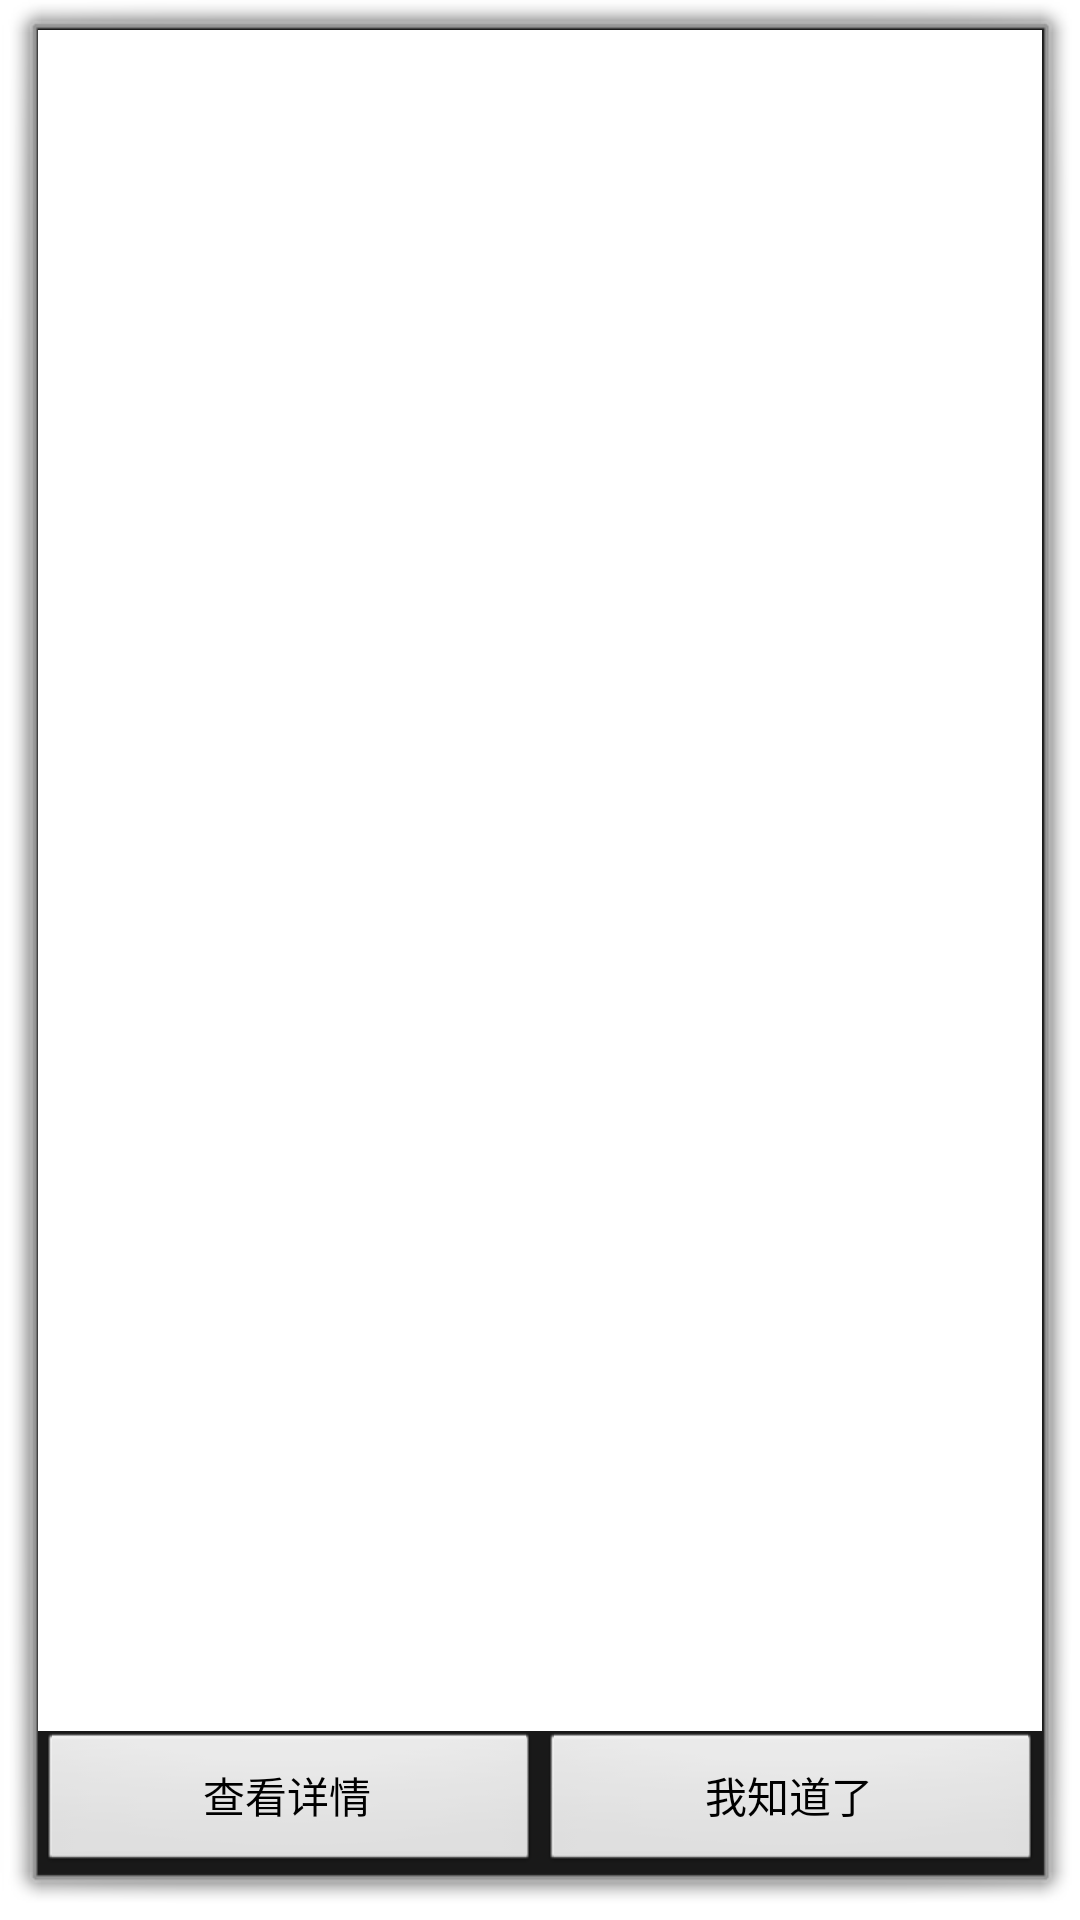

Reconstruct the res/layout file that produces this screen, plus the resources it refers to.
<!-- AndroidManifest.xml: activity theme android:Theme.Dialog -->
<!-- res/layout/activity_msg_dialog.xml -->
<?xml version="1.0" encoding="utf-8"?>

<RelativeLayout xmlns:android="http://schemas.android.com/apk/res/android"
    android:layout_width="match_parent"
    android:layout_height="200dp" >

    

    <LinearLayout
        android:id="@+id/layout_bottom"
        android:layout_width="match_parent"
        android:layout_height="wrap_content"
        android:layout_alignParentBottom="true"
        android:orientation="horizontal" >

        <Button
            android:id="@+id/btn_dialog_comfirm"
            android:layout_width="0dp"
            android:layout_height="wrap_content"
            android:layout_weight="1"
            android:onClick="onClick"
            android:text="查看详情" />

        <Button
            android:id="@+id/btn_dialog_cancel"
            android:layout_width="0dp"
            android:layout_height="wrap_content"
            android:layout_weight="1"
            android:onClick="onClick"
            android:text="我知道了" />
    </LinearLayout>
    
    <TextView
        android:id="@+id/tv_dialog_msg"
        android:layout_above="@id/layout_bottom"
        android:layout_width="match_parent"
        android:layout_height="wrap_content"
        android:background="@android:color/white"
        android:layout_alignParentTop="true"
        android:gravity="center"
        android:padding="10dp"
        android:textColor="@android:color/black"
        android:textSize="16sp" />

</RelativeLayout>
<!-- resources referenced by this layout -->
<resources>

</resources>
